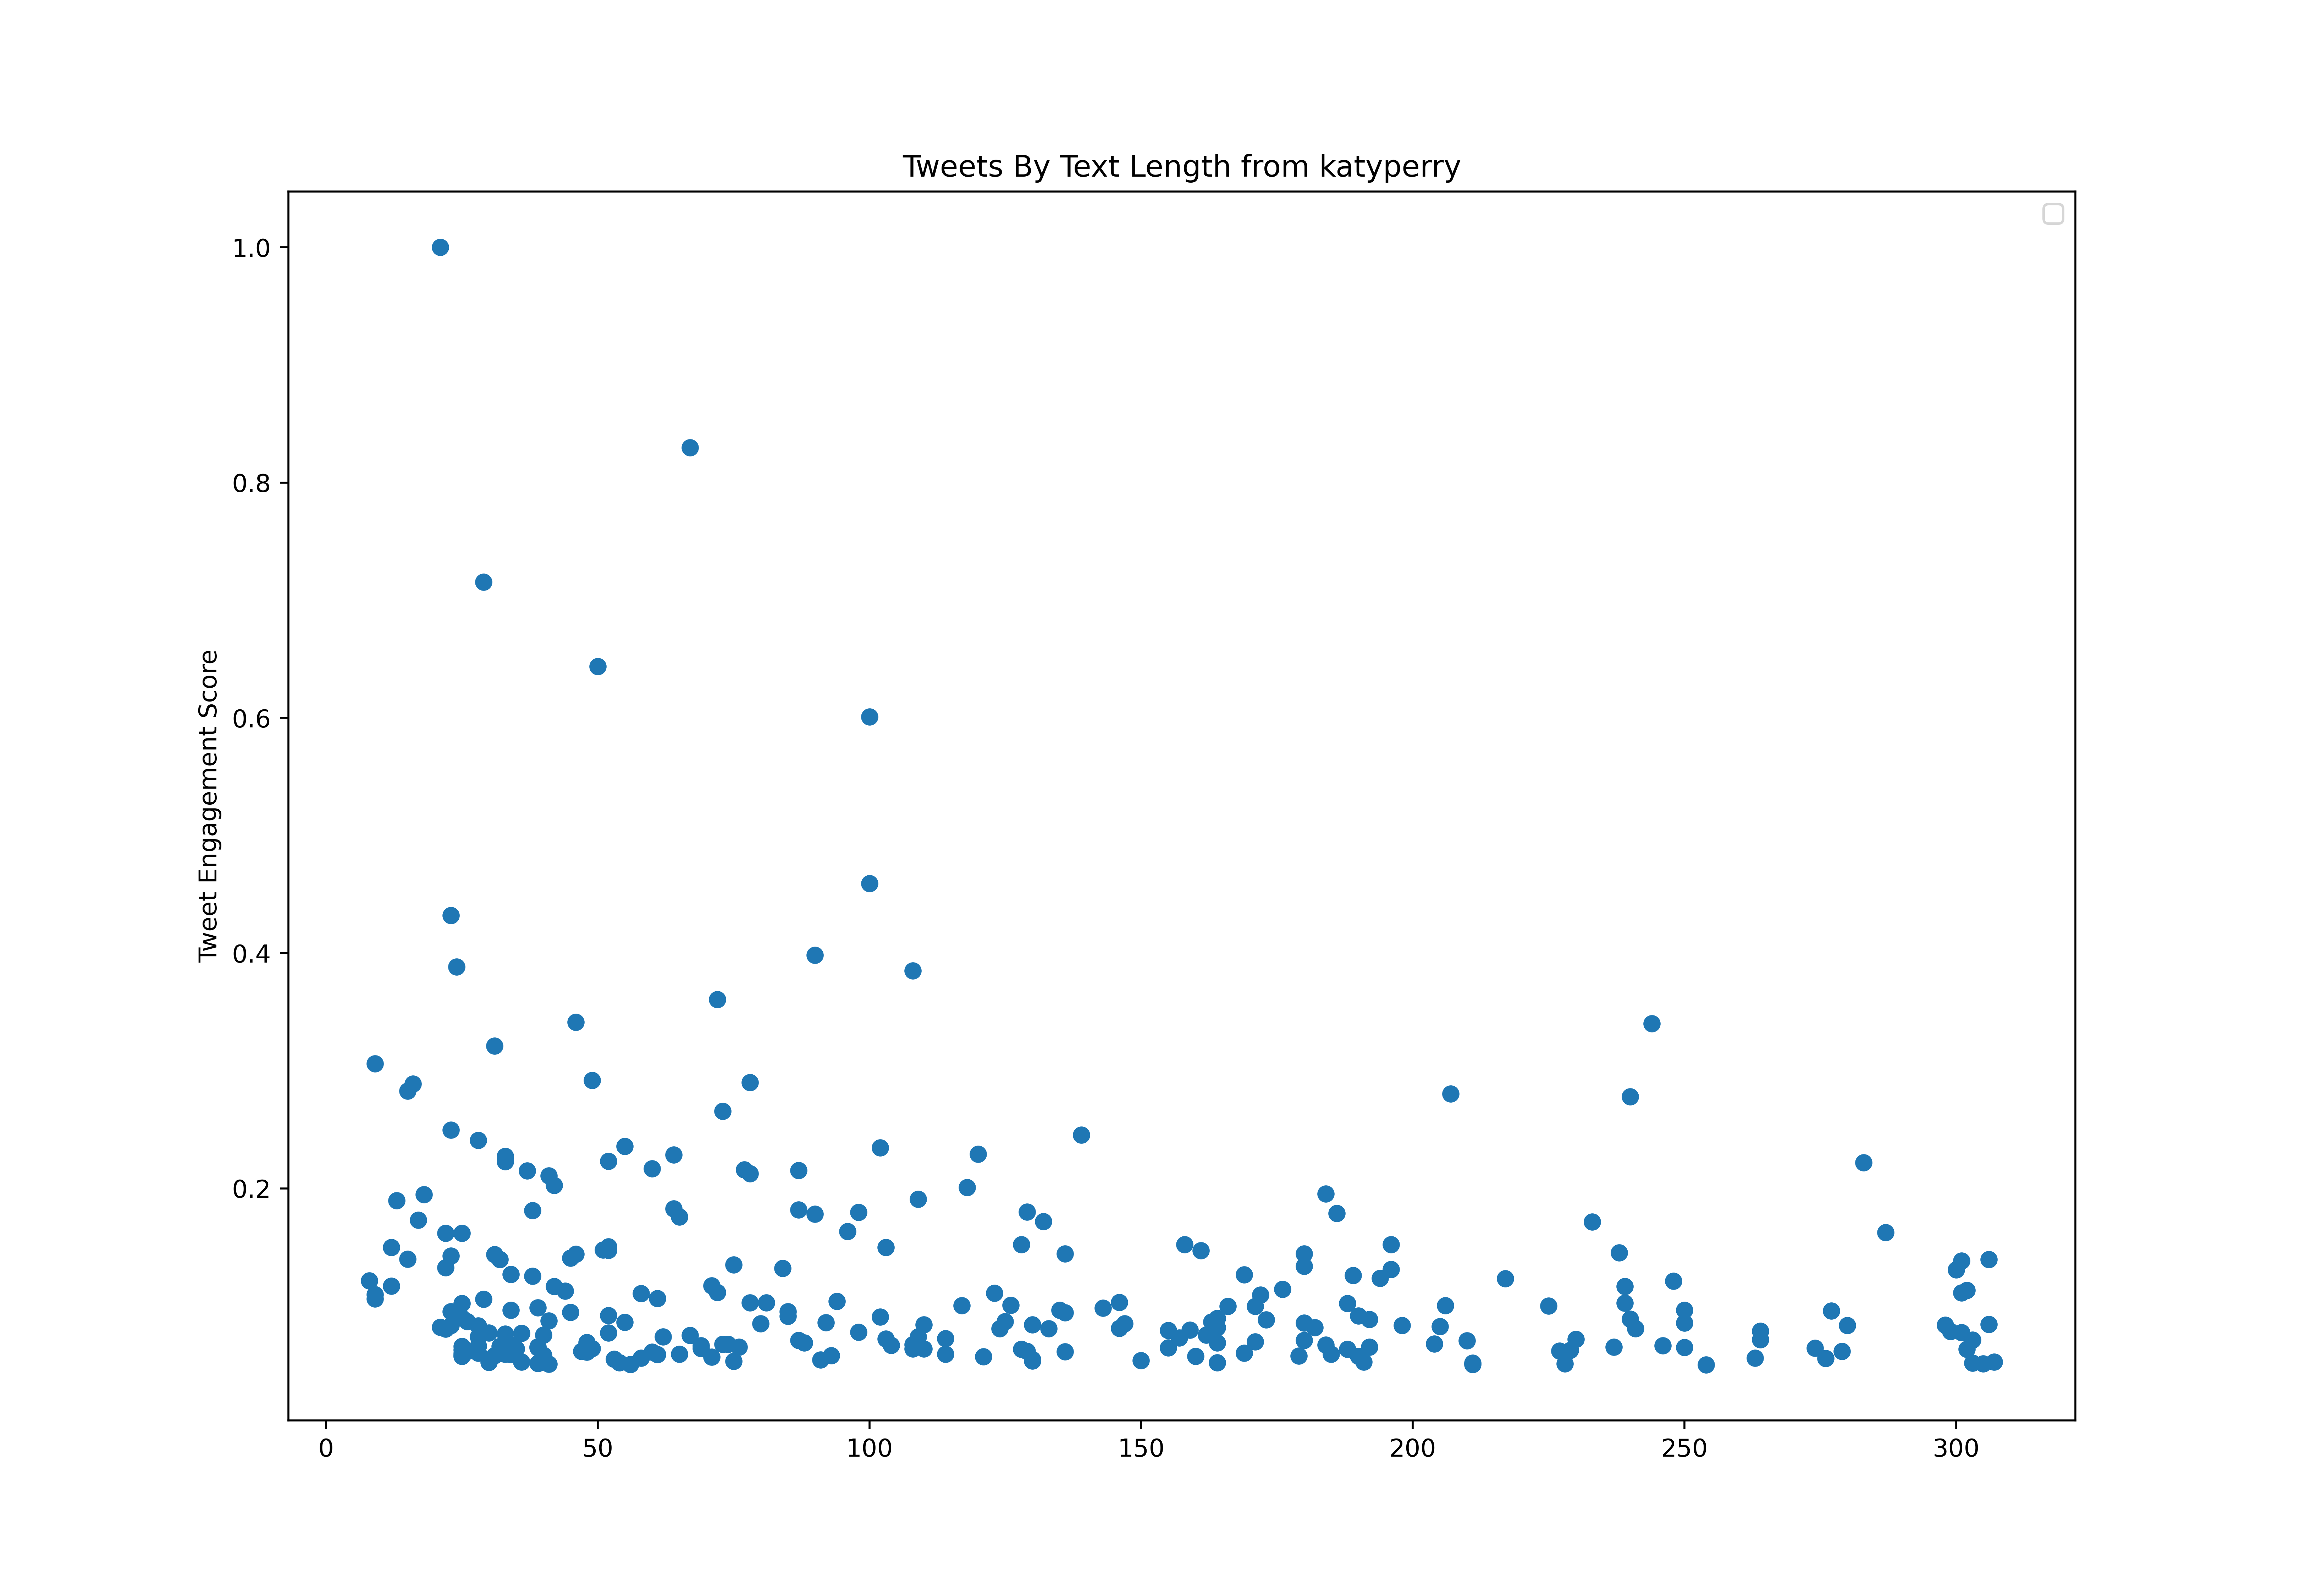

Values plotted in this chart, from the file beside it:
id, created_at, score, text_length
1281999089438089216, 2020-07-11T17:09:35.000Z, 4714748, 180
1282042723453657088, 2020-07-11T20:02:59.000Z, 3628371, 25
1282389582378684416, 2020-07-12T19:01:16.000Z, 2494573, 102
1282706464063332352, 2020-07-13T16:00:27.000Z, 1848866, 104
1283027113717624835, 2020-07-14T13:14:36.000Z, 3568156, 250
1283054259882393602, 2020-07-14T15:02:28.000Z, 6816181, 194
1283167862475993088, 2020-07-14T22:33:53.000Z, 3399760, 279
1283187632449523712, 2020-07-14T23:52:26.000Z, 1669528, 298
1283519260514414592, 2020-07-15T21:50:12.000Z, 4591215, 28
1283893104831901697, 2020-07-16T22:35:44.000Z, 5260060, 85
1284171435028561920, 2020-07-17T17:01:43.000Z, 4912979, 240
1284373201741438976, 2020-07-18T06:23:28.000Z, 2069202, 87
1285451573880029185, 2020-07-21T05:48:32.000Z, 2808607, 228
1285635862093496322, 2020-07-21T18:00:50.000Z, 1575122, 265
1285829145000161281, 2020-07-22T06:48:52.000Z, 2638469, 236
1286527108685000704, 2020-07-24T05:02:19.000Z, 5205017, 136
1286665360968568832, 2020-07-24T14:11:41.000Z, 2586856, 220
1287055971592728576, 2020-07-25T16:03:50.000Z, 5326264, 250
1287810689621299201, 2020-07-27T18:02:49.000Z, 7216562, 300
1287810949315883008, 2020-07-27T18:03:51.000Z, 2202208, 265
1287811098834427904, 2020-07-27T18:04:26.000Z, 2278158, 270
1288135726438047745, 2020-07-28T15:34:24.000Z, 2206618, 301
1288136038385217540, 2020-07-28T15:35:38.000Z, 911884, 297
1288345077035569152, 2020-07-29T05:26:17.000Z, 5843592, 29
1288918749299511301, 2020-07-30T19:25:51.000Z, 2412798, 241
1289056966392733696, 2020-07-31T04:35:04.000Z, 1906632, 163
1289274954794430465, 2020-07-31T19:01:17.000Z, 6250017, 302
1289357188238987264, 2020-08-01T00:28:03.000Z, 1573325, 45
1289715407666831360, 2020-08-02T00:11:29.000Z, 2008388, 232
1289973045336055808, 2020-08-02T17:15:15.000Z, 5688426, 146
1290006785420439554, 2020-08-02T19:29:19.000Z, 3961678, 230
1290021319434633216, 2020-08-02T20:27:04.000Z, 2571503, 71
1290058698086260736, 2020-08-02T22:55:36.000Z, 3907125, 87
1290548870137565193, 2020-08-04T07:23:22.000Z, 8957412, 287
1290549365082173441, 2020-08-04T07:25:20.000Z, 3675139, 104
1290714352283131904, 2020-08-04T18:20:56.000Z, 2231880, 50
1290729750705524737, 2020-08-04T19:22:07.000Z, 1284118, 149
1290770720402755584, 2020-08-04T22:04:55.000Z, 2784542, 211
1290824204560949248, 2020-08-05T01:37:27.000Z, 4816177, 41
1291026669751263236, 2020-08-05T15:01:58.000Z, 7961303, 180
1291026849594630155, 2020-08-05T15:02:41.000Z, 1576864, 262
1291406798553886720, 2020-08-06T16:12:28.000Z, 4616967, 298
1291465180069519365, 2020-08-06T20:04:27.000Z, 5670405, 81
1291568714719154178, 2020-08-07T02:55:52.000Z, 1662178, 48
1292261736704221184, 2020-08-09T00:49:41.000Z, 1696369, 189
1292493429142822912, 2020-08-09T16:10:21.000Z, 4463870, 241
1292638559824826368, 2020-08-10T01:47:03.000Z, 4252355, 52
1292710593749606400, 2020-08-10T06:33:17.000Z, 2786992, 41
1292889462125424640, 2020-08-10T18:24:03.000Z, 3452898, 25
1293236640253583361, 2020-08-11T17:23:36.000Z, 4237873, 36
1293350854259388418, 2020-08-12T00:57:27.000Z, 1506413, 125
1293609383104876545, 2020-08-12T18:04:45.000Z, 5541209, 206
1293711837570019328, 2020-08-13T00:51:52.000Z, 7961085, 136
1293926228538220544, 2020-08-13T15:03:47.000Z, 5654725, 239
1293981369844957184, 2020-08-13T18:42:54.000Z, 2417807, 223
1294070757543141378, 2020-08-14T00:38:05.000Z, 4513577, 164
1294106503142494208, 2020-08-14T03:00:08.000Z, 5064932, 52
1294259257672695810, 2020-08-14T13:07:07.000Z, 2253440, 230
1294290470042873856, 2020-08-14T15:11:09.000Z, 4728523, 250
1294720495019950082, 2020-08-15T19:39:55.000Z, 4389608, 159
... 773 more rows
